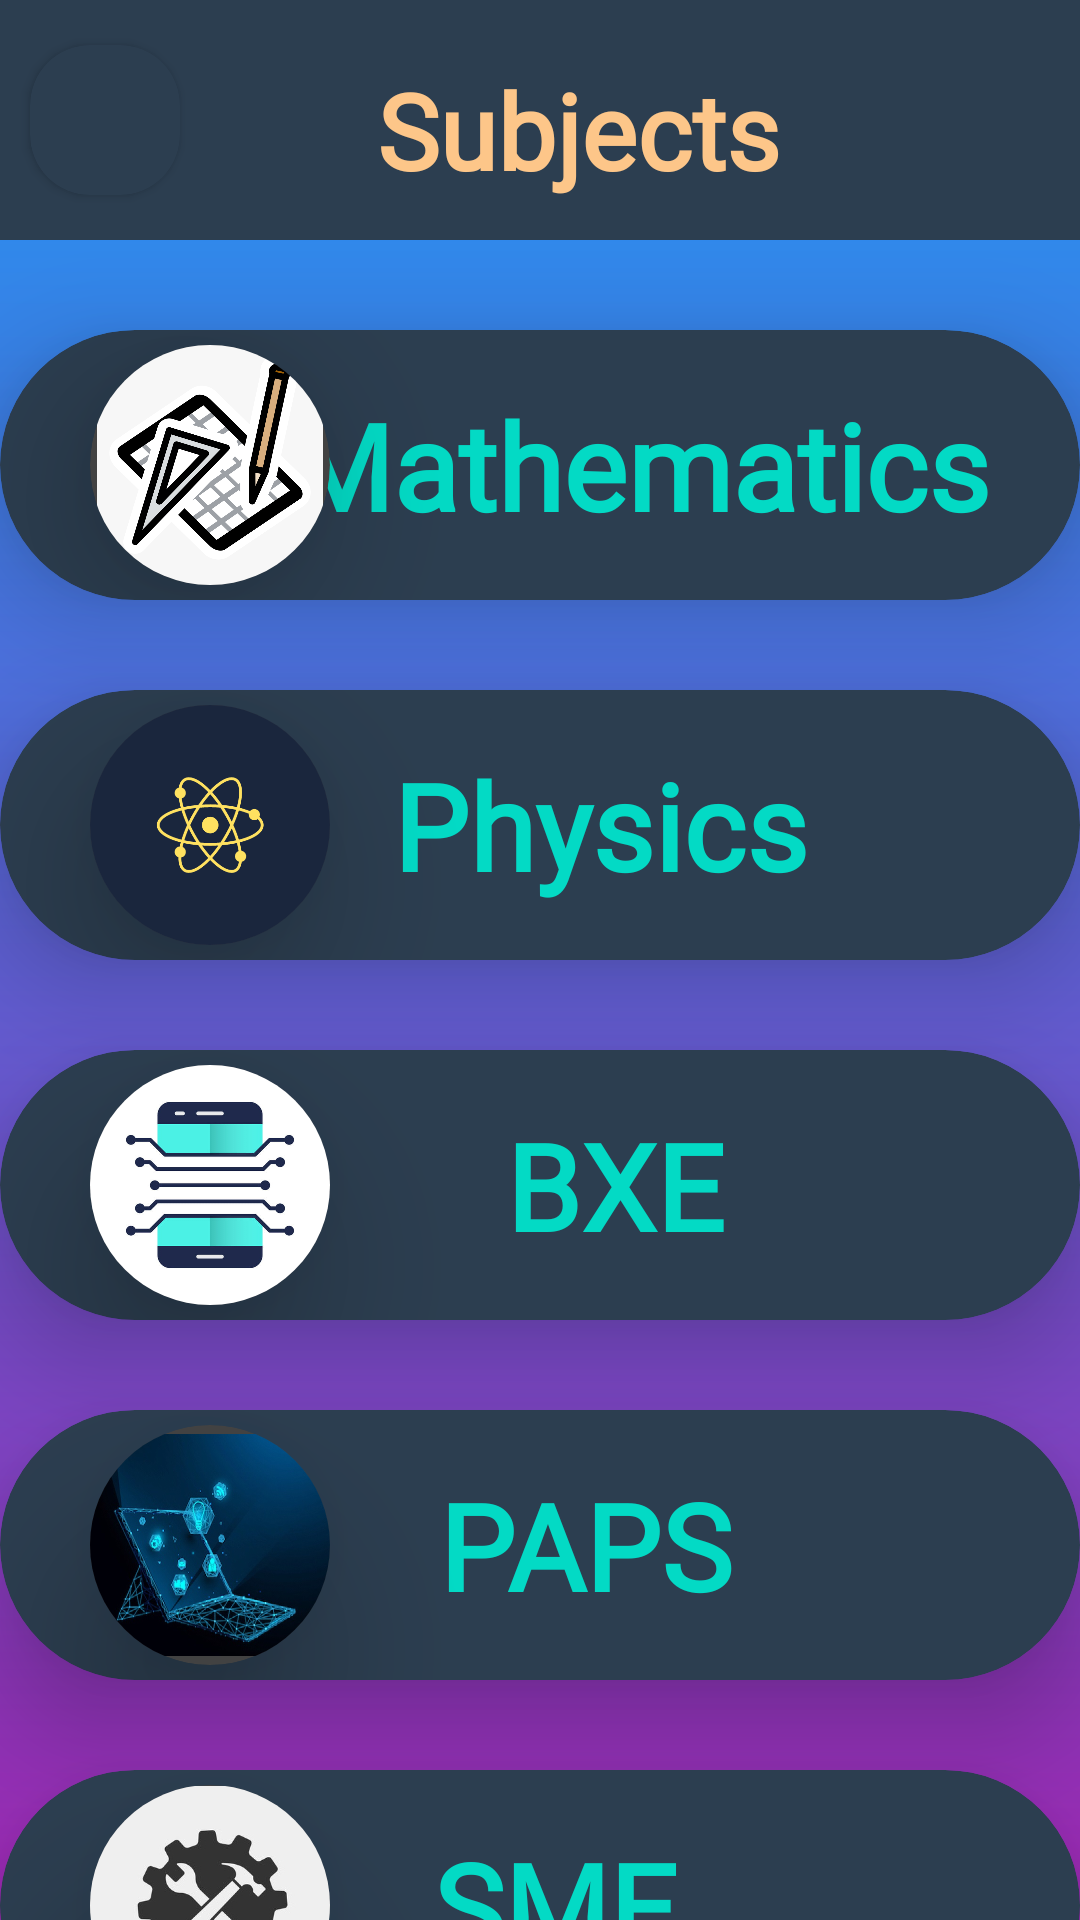

Reconstruct the res/layout file that produces this screen, plus the resources it refers to.
<!-- AndroidManifest.xml: application theme Theme.ClassRec -->
<!-- res/layout/activity_subjects.xml -->
<?xml version="1.0" encoding="utf-8"?>
<LinearLayout xmlns:android="http://schemas.android.com/apk/res/android"
    xmlns:app="http://schemas.android.com/apk/res-auto"
    android:layout_width="match_parent"
    android:layout_height="match_parent"
    android:background="@drawable/bg_card"
    android:orientation="vertical">

    <LinearLayout
        android:layout_width="match_parent"
        android:layout_height="80dp"
        android:layout_marginBottom="20dp"
        android:background="@color/start"
        android:orientation="horizontal">
        <androidx.cardview.widget.CardView
            android:id="@+id/sub_back"
            android:layout_width="50dp"
            android:layout_height="50dp"
            android:layout_gravity="center"
            android:backgroundTint="#2C3E50"
            android:layout_marginLeft="10dp"
            android:clickable="true"
            android:foreground="?selectableItemBackground"
            app:cardCornerRadius="20dp">
            <ImageView
                android:layout_width="50dp"
                android:layout_height="50dp"
                android:src="@drawable/ic_baseline_arrow_back_24">

            </ImageView>
        </androidx.cardview.widget.CardView>


        <TextView
            android:layout_width="match_parent"
            android:layout_height="47dp"
            android:layout_marginTop="20dp"
            android:layout_marginBottom="10dp"
            android:fontFamily="@font/aclonica"
            android:text="Subjects"
            android:paddingLeft="-35dp"
            android:textAlignment="center"
            android:textColor="#FDC689"
            android:textSize="35sp"
            android:textStyle="bold" />
    </LinearLayout>

    <androidx.cardview.widget.CardView
        android:id="@+id/Maths_card"
        android:layout_width="match_parent"
        android:layout_height="90dp"
        android:layout_marginTop="10dp"
        android:backgroundTint="@color/start"
        android:clickable="true"
        android:contextClickable="true"
        android:foreground="?selectableItemBackground"
        app:cardCornerRadius="50dp"
        app:cardElevation="20dp">


        <androidx.cardview.widget.CardView
            android:layout_width="wrap_content"
            android:layout_height="wrap_content"
            android:layout_marginLeft="30dp"
            app:cardCornerRadius="50dp"
            android:layout_marginTop="5dp"
            android:layout_marginBottom="5dp"
            app:cardElevation="30dp">

            <ImageView
                android:layout_width="80dp"
                android:layout_height="match_parent"
                android:elevation="30dp"
                android:src="@drawable/maths_logo">

            </ImageView>
        </androidx.cardview.widget.CardView>

        <TextView
            android:layout_width="match_parent"
            android:layout_height="match_parent"
            android:layout_weight="1"
            android:fontFamily="@font/amarante"
            android:gravity="center|end"
            android:paddingRight="30dp"
            android:text="Mathematics"
            android:textColor="@color/teal_200"
            android:textSize="40sp"
            android:textStyle="bold" />

    </androidx.cardview.widget.CardView>

    <androidx.cardview.widget.CardView
        android:id="@+id/Physics_card"
        android:layout_width="match_parent"
        android:layout_height="90dp"
        android:layout_marginTop="30dp"
        android:backgroundTint="@color/start"
        android:clickable="true"
        android:contextClickable="true"
        android:foreground="?selectableItemBackground"
        app:cardCornerRadius="50dp"
        app:cardElevation="20dp">


        <androidx.cardview.widget.CardView
            android:layout_width="wrap_content"
            android:layout_height="wrap_content"
            android:layout_marginLeft="30dp"
            app:cardCornerRadius="50dp"
            android:layout_marginTop="5dp"
            android:layout_marginBottom="5dp"
            app:cardElevation="30dp">

            <ImageView
                android:layout_width="80dp"
                android:layout_height="match_parent"
                android:elevation="30dp"
                android:src="@drawable/physcis_l">

            </ImageView>
        </androidx.cardview.widget.CardView>

        <TextView
            android:layout_width="match_parent"
            android:layout_height="match_parent"
            android:layout_weight="1"
            android:fontFamily="@font/amarante"
            android:gravity="center"
            android:text="    Physics"
            android:textColor="@color/teal_200"
            android:textSize="40sp"
            android:textStyle="bold" />

    </androidx.cardview.widget.CardView>

    <androidx.cardview.widget.CardView
        android:id="@+id/Bxe_card"
        android:layout_width="match_parent"
        android:layout_height="90dp"
        android:layout_marginTop="30dp"
        android:backgroundTint="@color/start"
        android:clickable="true"
        android:contextClickable="true"
        android:foreground="?selectableItemBackground"
        app:cardCornerRadius="50dp"
        app:cardElevation="20dp">

        <androidx.cardview.widget.CardView
            android:layout_width="wrap_content"
            android:layout_height="wrap_content"
            android:layout_marginLeft="30dp"
            app:cardCornerRadius="50dp"
            android:layout_marginTop="5dp"
            android:layout_marginBottom="5dp"
            app:cardElevation="30dp">

            <ImageView
                android:layout_width="80dp"
                android:layout_height="match_parent"
                android:elevation="30dp"
                android:src="@drawable/etc_logo">

            </ImageView>
        </androidx.cardview.widget.CardView>

        <TextView
            android:layout_width="match_parent"
            android:layout_height="match_parent"
            android:layout_weight="1"
            android:fontFamily="@font/amarante"
            android:gravity="center"
            android:paddingLeft="50dp"
            android:text="BXE"
            android:textColor="@color/teal_200"
            android:textSize="40sp"
            android:textStyle="bold" />

    </androidx.cardview.widget.CardView>

    <androidx.cardview.widget.CardView
        android:id="@+id/Paps_card"
        android:layout_width="match_parent"
        android:layout_height="90dp"
        android:layout_marginTop="30dp"
        android:backgroundTint="@color/start"
        android:clickable="true"
        android:foreground="?selectableItemBackground"
        app:cardCornerRadius="50dp"
        app:cardElevation="20dp">

        <androidx.cardview.widget.CardView
            android:layout_width="wrap_content"
            android:layout_height="wrap_content"
            android:layout_marginLeft="30dp"
            app:cardCornerRadius="50dp"
            android:layout_marginTop="5dp"
            android:layout_marginBottom="5dp"
            app:cardElevation="30dp">

            <ImageView
                android:layout_width="80dp"
                android:layout_height="match_parent"
                android:elevation="30dp"
                android:src="@drawable/paps_logos">

            </ImageView>
        </androidx.cardview.widget.CardView>

        <TextView
            android:layout_width="match_parent"
            android:layout_height="match_parent"
            android:layout_weight="1"
            android:fontFamily="@font/amarante"
            android:gravity="center"
            android:paddingLeft="20dp"
            android:text=" PAPS"
            android:textColor="@color/teal_200"
            android:textSize="40sp"
            android:textStyle="bold" />

    </androidx.cardview.widget.CardView>

    <androidx.cardview.widget.CardView
        android:id="@+id/Sme_card"
        android:layout_width="match_parent"
        android:layout_height="90dp"
        android:layout_marginTop="30dp"
        android:backgroundTint="@color/start"
        android:clickable="true"
        android:foreground="?selectableItemBackground"
        app:cardCornerRadius="50dp"
        app:cardElevation="20dp">

        <androidx.cardview.widget.CardView
            android:layout_width="wrap_content"
            android:layout_height="wrap_content"
            android:layout_marginLeft="30dp"
            app:cardCornerRadius="50dp"
            android:layout_marginTop="5dp"
            android:layout_marginBottom="5dp"
            app:cardElevation="30dp">

            <ImageView
                android:layout_width="80dp"
                android:layout_height="match_parent"
                android:elevation="30dp"
                android:src="@drawable/mech_logo">

            </ImageView>
        </androidx.cardview.widget.CardView>

        <TextView
            android:layout_width="match_parent"
            android:layout_height="match_parent"
            android:layout_weight="1"
            android:fontFamily="@font/amarante"
            android:gravity="center"
            android:text=" SME"
            android:textColor="@color/teal_200"
            android:textSize="40sp"
            android:textStyle="bold" />

    </androidx.cardview.widget.CardView>


</LinearLayout>
<!-- resources referenced by this layout -->
<resources>
  <color name="start">#2C3E50</color>
  <color name="teal_200">#FF03DAC5</color>
  <!-- drawable bg_card (drawable) -->
  <?xml version="1.0" encoding="utf-8"?>
  <shape xmlns:android="http://schemas.android.com/apk/res/android">
      <gradient android:startColor="#2196F3"
          android:endColor="#9C27B0"
          android:angle="-90"
          android:type="linear"/>
  </shape>
  <!-- drawable etc_logo: jpg bitmap (drawable, 38626 bytes) -->
  <!-- drawable maths_logo: png bitmap (drawable-v24, 80598 bytes) -->
  <!-- drawable mech_logo: jpg bitmap (drawable-v24, 19240 bytes) -->
  <!-- drawable paps_logos: jpg bitmap (drawable-v24, 50863 bytes) -->
  <!-- drawable physcis_l: png bitmap (drawable-v24, 16130 bytes) -->
  <style name="Theme.ClassRec" parent="Theme.MaterialComponents.NoActionBar">
          
          <item name="colorPrimary">@color/purple_500</item>
          <item name="colorPrimaryVariant">@color/purple_700</item>
          <item name="colorOnPrimary">@color/white</item>
          
          <item name="colorSecondary">@color/teal_200</item>
          <item name="colorSecondaryVariant">@color/teal_700</item>
          <item name="colorOnSecondary">@color/black</item>
          
          <item name="android:statusBarColor" tools:targetApi="l">?attr/colorPrimaryVariant</item>
          
      </style>
  <color name="purple_500">#FF6200EE</color>
  <color name="purple_700">#FF3700B3</color>
  <color name="white">#FFFFFFFF</color>
  <color name="teal_700">#FF018786</color>
  <color name="black">#FF000000</color>
</resources>
